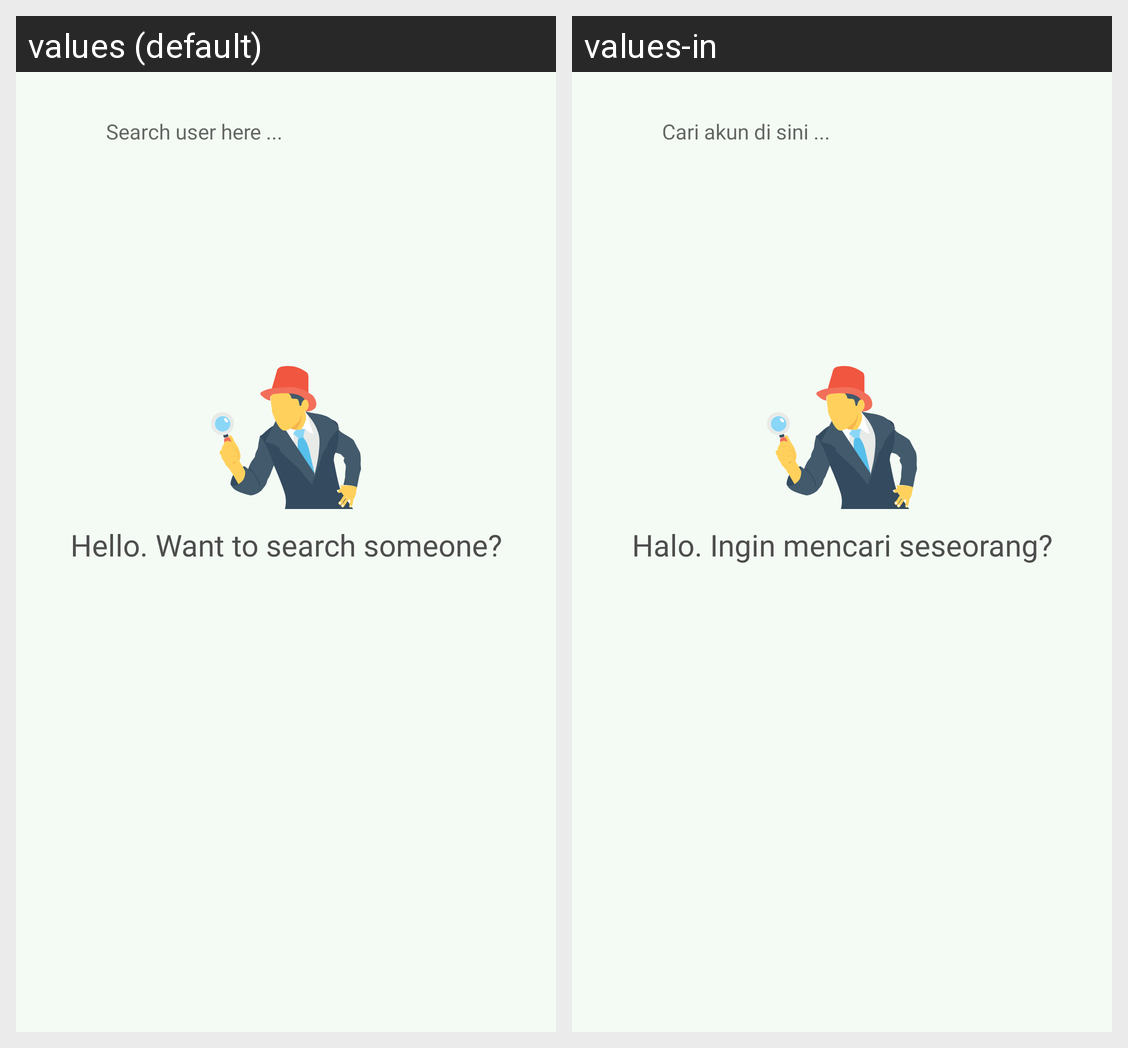

The same Android screen rendered under two of its app's locales, left to right. List the strings drawn on it with the default value and each locale's translation.
Android screen res/layout/activity_main.xml rendered under 2 locales, left to right: values (default), values-in. Device: Nexus 5 (rendered at 1080×1920; each locale shown at half size, 540×960, under a caption strip naming it); theme Theme.SubmissionDicodingGithub2.
Strings drawn on this screen, with the default value and each locale's value (text and hints the layout hard-codes, and strings that could not be matched under every locale, appear in the picture but are not listed):

search_user
  values: Search user here ...
  values-in: Cari akun di sini ...

greetings
  values: Hello. Want to search someone?
  values-in: Halo. Ingin mencari seseorang?
